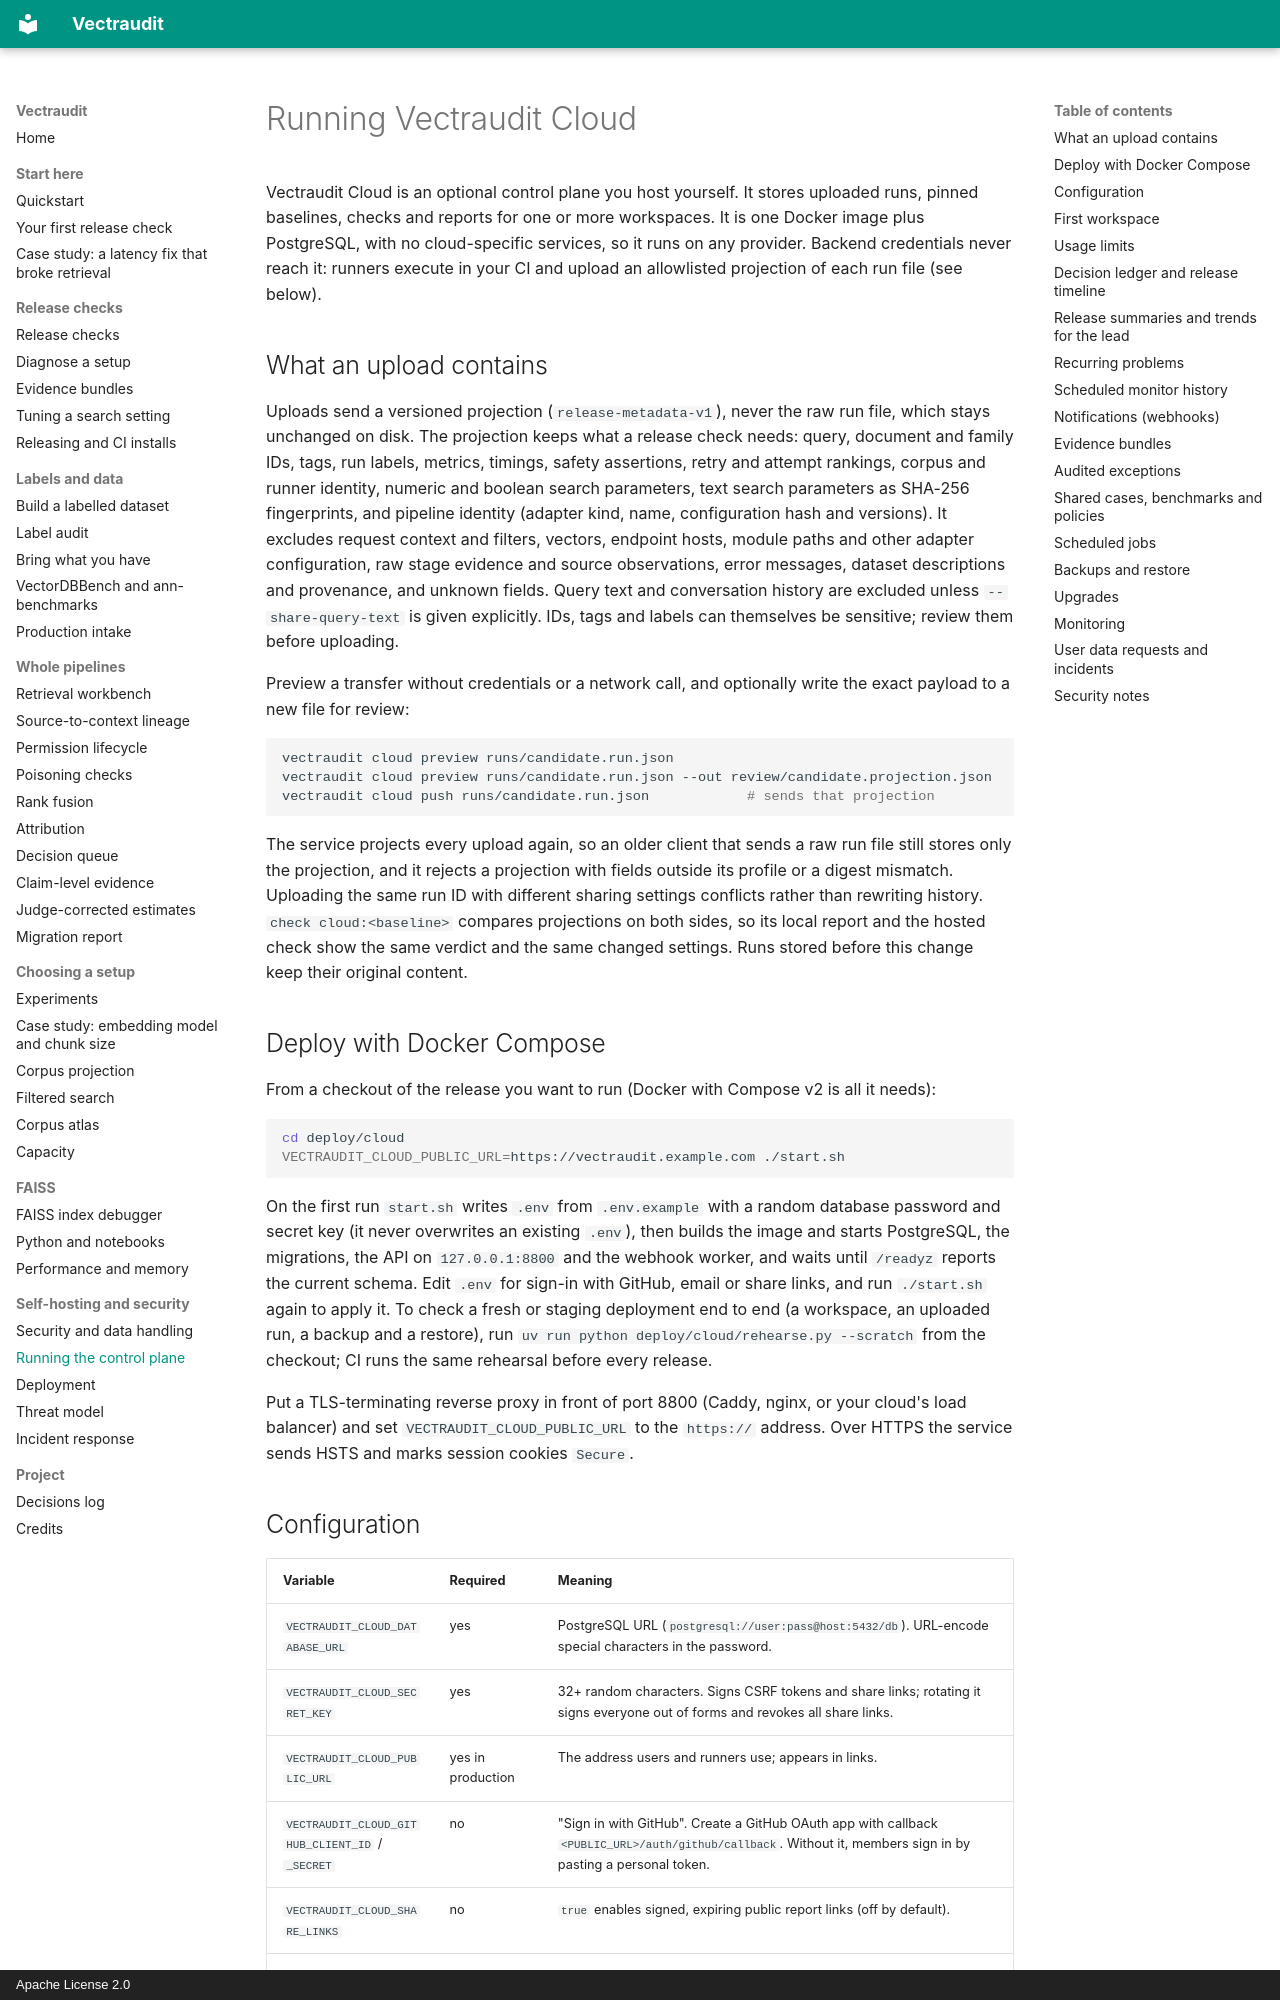

repository: rmnvg/Vectraudit · page: cloud-operations/index.html · generator: mkdocs · copyright: Apache License 2.0

# Running Vectraudit Cloud

Vectraudit Cloud is an optional control plane you host yourself. It stores uploaded runs,
pinned baselines, checks and reports for one or more workspaces. It is one Docker image
plus PostgreSQL, with no cloud-specific services, so it runs on any provider. Backend
credentials never reach it: runners execute in your CI and upload an allowlisted
projection of each run file (see below).

## What an upload contains

Uploads send a versioned projection (`release-metadata-v1`), never the raw run file, which
stays unchanged on disk. The projection keeps what a release check needs: query, document
and family IDs, tags, run labels, metrics, timings, safety assertions, retry and attempt
rankings, corpus and runner identity, numeric and boolean search parameters, text search
parameters as SHA-256 fingerprints, and pipeline identity (adapter kind, name, configuration
hash and versions). It excludes request context and filters, vectors, endpoint hosts, module
paths and other adapter configuration, raw stage evidence and source observations, error
messages, dataset descriptions and provenance, and unknown fields. Query text and
conversation history are excluded unless `--share-query-text` is given explicitly. IDs, tags
and labels can themselves be sensitive; review them before uploading.

Preview a transfer without credentials or a network call, and optionally write the exact
payload to a new file for review:

```bash
vectraudit cloud preview runs/candidate.run.json
vectraudit cloud preview runs/candidate.run.json --out review/candidate.projection.json
vectraudit cloud push runs/candidate.run.json            # sends that projection
```

The service projects every upload again, so an older client that sends a raw run file still
stores only the projection, and it rejects a projection with fields outside its profile or a
digest mismatch. Uploading the same run ID with different sharing settings conflicts rather
than rewriting history. `check cloud:<baseline>` compares projections on both sides, so its
local report and the hosted check show the same verdict and the same changed settings. Runs
stored before this change keep their original content.

## Deploy with Docker Compose

From a checkout of the release you want to run (Docker with Compose v2 is all it needs):

```bash
cd deploy/cloud
VECTRAUDIT_CLOUD_PUBLIC_URL=https://vectraudit.example.com ./start.sh
```

On the first run `start.sh` writes `.env` from `.env.example` with a random database
password and secret key (it never overwrites an existing `.env`), then builds the image and
starts PostgreSQL, the migrations, the API on `127.0.0.1:8800` and the webhook worker, and
waits until `/readyz` reports the current schema. Edit `.env` for sign-in with GitHub, email
or share links, and run `./start.sh` again to apply it. To check a fresh or staging
deployment end to end (a workspace, an uploaded run, a backup and a restore), run
`uv run python deploy/cloud/rehearse.py --scratch` from the checkout; CI runs the same
rehearsal before every release.

Put a TLS-terminating reverse proxy in front of port 8800 (Caddy, nginx, or your cloud's
load balancer) and set `VECTRAUDIT_CLOUD_PUBLIC_URL` to the `https://` address. Over HTTPS
the service sends HSTS and marks session cookies `Secure`.
